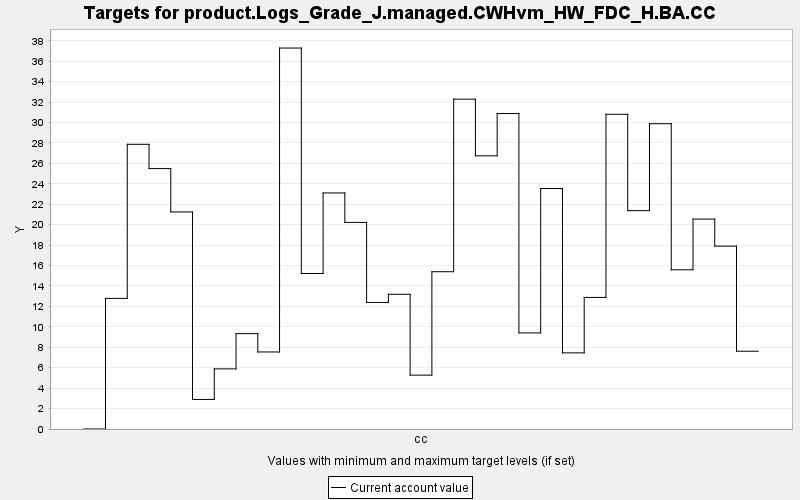

Values plotted in this chart, from the file beside it:
TARGET, PERIOD, YEAR, PERIODWIDTH, MINIMUM, MAXIMUM, MINWEIGHT, MAXWEIGHT, CURRENT, SUMMARY
product.Logs_Grade_J.managed.CWHvm_HW_FD…, 0, 0, 10.0, 0.0, 10000, 1.0, 1.0, 0.0, 0.0
product.Logs_Grade_J.managed.CWHvm_HW_FD…, 1, 10, 10.0, 0.0, 10000, 1.0, 1.0, 12.78, 0.0
product.Logs_Grade_J.managed.CWHvm_HW_FD…, 2, 20, 10.0, 0.0, 10000, 1.0, 1.0, 27.87, 0.0
product.Logs_Grade_J.managed.CWHvm_HW_FD…, 3, 30, 10.0, 0.0, 10000, 1.0, 1.0, 25.49, 0.0
product.Logs_Grade_J.managed.CWHvm_HW_FD…, 4, 40, 10.0, 0.0, 10000, 1.0, 1.0, 21.25, 0.0
product.Logs_Grade_J.managed.CWHvm_HW_FD…, 5, 50, 10.0, 0.0, 10000, 1.0, 1.0, 2.894, 0.0
product.Logs_Grade_J.managed.CWHvm_HW_FD…, 6, 60, 10.0, 0.0, 10000, 1.0, 1.0, 5.884, 0.0
product.Logs_Grade_J.managed.CWHvm_HW_FD…, 7, 70, 10.0, 0.0, 10000, 1.0, 1.0, 9.335, 0.0
product.Logs_Grade_J.managed.CWHvm_HW_FD…, 8, 80, 10.0, 0.0, 10000, 1.0, 1.0, 7.541, 0.0
product.Logs_Grade_J.managed.CWHvm_HW_FD…, 9, 90, 10.0, 0.0, 10000, 1.0, 1.0, 37.29, 0.0
product.Logs_Grade_J.managed.CWHvm_HW_FD…, 10, 100, 10.0, 0.0, 10000, 1.0, 1.0, 15.22, 0.0
product.Logs_Grade_J.managed.CWHvm_HW_FD…, 11, 110, 10.0, 0.0, 10000, 1.0, 1.0, 23.11, 0.0
product.Logs_Grade_J.managed.CWHvm_HW_FD…, 12, 120, 10.0, 0.0, 10000, 1.0, 1.0, 20.22, 0.0
product.Logs_Grade_J.managed.CWHvm_HW_FD…, 13, 130, 10.0, 0.0, 10000, 1.0, 1.0, 12.39, 0.0
product.Logs_Grade_J.managed.CWHvm_HW_FD…, 14, 140, 10.0, 0.0, 10000, 1.0, 1.0, 13.19, 0.0
product.Logs_Grade_J.managed.CWHvm_HW_FD…, 15, 150, 10.0, 0.0, 10000, 1.0, 1.0, 5.273, 0.0
product.Logs_Grade_J.managed.CWHvm_HW_FD…, 16, 160, 10.0, 0.0, 10000, 1.0, 1.0, 15.4, 0.0
product.Logs_Grade_J.managed.CWHvm_HW_FD…, 17, 170, 10.0, 0.0, 10000, 1.0, 1.0, 32.28, 0.0
product.Logs_Grade_J.managed.CWHvm_HW_FD…, 18, 180, 10.0, 0.0, 10000, 1.0, 1.0, 26.74, 0.0
product.Logs_Grade_J.managed.CWHvm_HW_FD…, 19, 190, 10.0, 0.0, 10000, 1.0, 1.0, 30.88, 0.0
product.Logs_Grade_J.managed.CWHvm_HW_FD…, 20, 200, 10.0, 0.0, 10000, 1.0, 1.0, 9.406, 0.0
product.Logs_Grade_J.managed.CWHvm_HW_FD…, 21, 210, 10.0, 0.0, 10000, 1.0, 1.0, 23.54, 0.0
product.Logs_Grade_J.managed.CWHvm_HW_FD…, 22, 220, 10.0, 0.0, 10000, 1.0, 1.0, 7.451, 0.0
product.Logs_Grade_J.managed.CWHvm_HW_FD…, 23, 230, 10.0, 0.0, 10000, 1.0, 1.0, 12.88, 0.0
product.Logs_Grade_J.managed.CWHvm_HW_FD…, 24, 240, 10.0, 0.0, 10000, 1.0, 1.0, 30.81, 0.0
product.Logs_Grade_J.managed.CWHvm_HW_FD…, 25, 250, 10.0, 0.0, 10000, 1.0, 1.0, 21.37, 0.0
product.Logs_Grade_J.managed.CWHvm_HW_FD…, 26, 260, 10.0, 0.0, 10000, 1.0, 1.0, 29.88, 0.0
product.Logs_Grade_J.managed.CWHvm_HW_FD…, 27, 270, 10.0, 0.0, 10000, 1.0, 1.0, 15.58, 0.0
product.Logs_Grade_J.managed.CWHvm_HW_FD…, 28, 280, 10.0, 0.0, 10000, 1.0, 1.0, 20.55, 0.0
product.Logs_Grade_J.managed.CWHvm_HW_FD…, 29, 290, 10.0, 0.0, 10000, 1.0, 1.0, 17.9, 0.0
product.Logs_Grade_J.managed.CWHvm_HW_FD…, 30, 300, 10.0, 0.0, 10000, 1.0, 1.0, 7.612, 0.0
